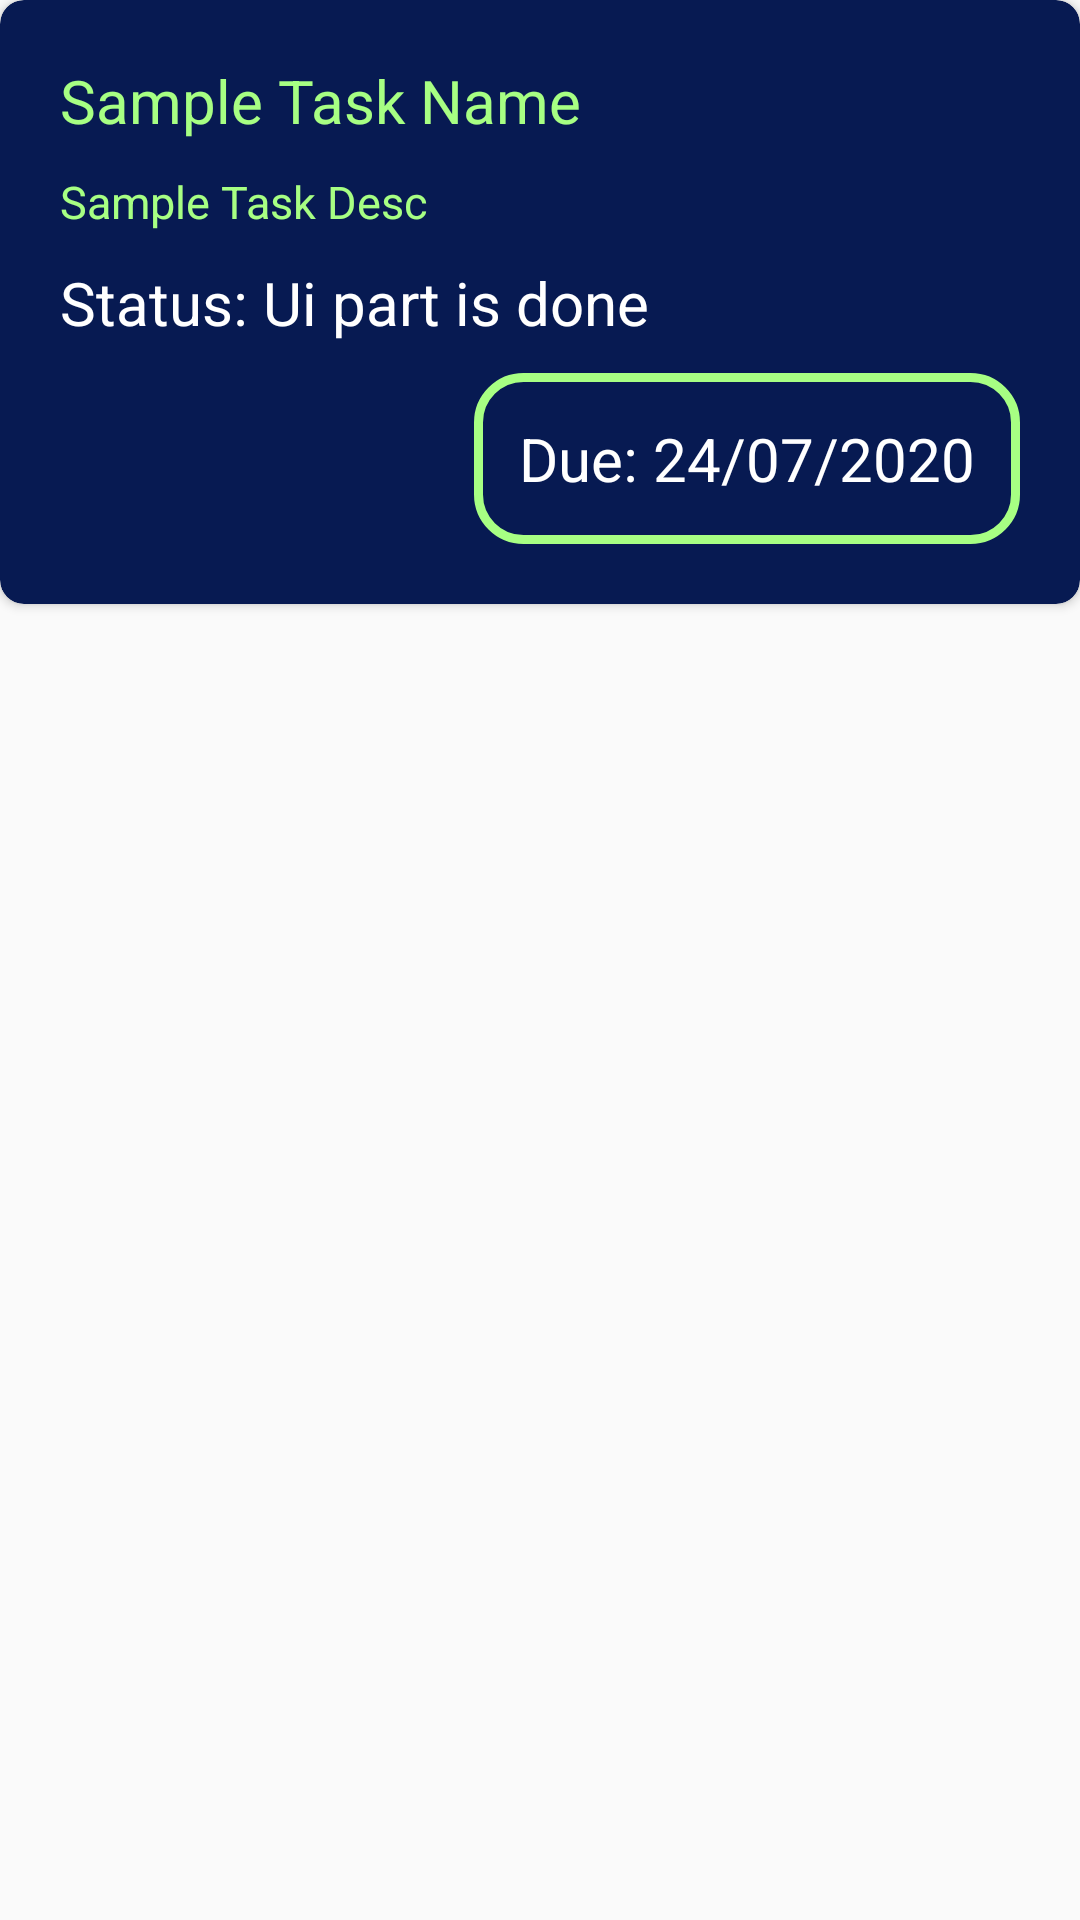

Android layout source for this screen:
<!-- AndroidManifest.xml: application theme AppTheme -->
<!-- res/layout/task_card.xml -->
<?xml version="1.0" encoding="utf-8"?>
<LinearLayout xmlns:android="http://schemas.android.com/apk/res/android"
    android:layout_width="match_parent"
    android:layout_height="wrap_content"
    android:layout_marginTop="15dp"
    android:layout_marginBottom="15dp"
    xmlns:app="http://schemas.android.com/apk/res-auto"
    android:orientation="vertical">
<androidx.cardview.widget.CardView
    android:layout_width="match_parent"
    android:layout_height="wrap_content"
    app:cardCornerRadius="8dp"
    app:cardBackgroundColor="#071a52">

    <LinearLayout
        android:layout_width="match_parent"
        android:layout_height="match_parent"
        android:orientation="vertical"
        android:padding="20dp">
        <RelativeLayout
            android:layout_width="match_parent"
            android:layout_height="wrap_content"
            >
            <TextView
                android:id="@+id/taskName"
                android:layout_width="wrap_content"
                android:layout_height="wrap_content"
                android:textColor="#a7ff83"
                android:text="Sample Task Name"
                android:layout_alignParentStart="true"
                android:textSize="20sp"/>
            <TextView
                android:id="@+id/assignedTo"
                android:visibility="gone"
                android:layout_width="wrap_content"
                android:layout_height="wrap_content"
                android:text="Assigned to: Akansh"
                android:layout_alignParentEnd="true"
                android:textColor="@android:color/white"
                android:textSize="16sp"
                android:layout_marginLeft="20dp"
                android:layout_centerVertical="true"
                android:layout_gravity="center_vertical"/>


        </RelativeLayout>
        <TextView
            android:layout_marginTop="10dp"
            android:id="@+id/taskDesc"
            android:layout_width="wrap_content"
            android:layout_height="wrap_content"
            android:textColor="#a7ff83"
            android:text="Sample Task Desc"
            android:textSize="15sp"/>

        <TextView
            android:layout_marginTop="10dp"
            android:id="@+id/taskStatusDesc"
            android:layout_width="wrap_content"
            android:layout_height="wrap_content"
            android:textColor="#FFFFFF"
            android:text="Status: Ui part is done"
            android:textSize="20sp"/>

        <TextView
            android:layout_marginTop="10dp"
            android:id="@+id/dueDate"
            android:layout_width="wrap_content"
            android:layout_height="wrap_content"
            android:textColor="#FFFFFF"
            android:layout_gravity="end"
            android:background="@drawable/edit_text_background"
            android:padding="15dp"
            android:text="Due: 24/07/2020"
            android:textSize="20sp"/>

    </LinearLayout>

</androidx.cardview.widget.CardView>

</LinearLayout>
<!-- resources referenced by this layout -->
<resources>
  <!-- drawable edit_text_background (drawable) -->
  <?xml version="1.0" encoding="utf-8"?>
  <shape xmlns:android="http://schemas.android.com/apk/res/android"
  android:shape="rectangle">
  
  <corners android:radius="15dp"/>
  <stroke android:color="#a7ff83"
      android:width="3dp"/>
  
  
  
  </shape>
  <style name="AppTheme" parent="Theme.AppCompat.Light.DarkActionBar">
          
          <item name="colorPrimary">@color/colorPrimary</item>
          <item name="colorPrimaryDark">@color/colorPrimaryDark</item>
          <item name="colorAccent">@color/colorAccent</item>
      </style>
  <color name="colorPrimary">#6200EE</color>
  <color name="colorPrimaryDark">#3700B3</color>
  <color name="colorAccent">#FF0808</color>
</resources>
